Run: headless pygame with SDL's dummy video driver; simulated clock (each Clock.tick advances the game by its frame time, no real sleeping); random seed 0; keys injected as events and as key.get_pressed() state; mouse plan: one left click at the window centre at the start of phase 2, then a move to the lower-right quarter at the start of phase 3.
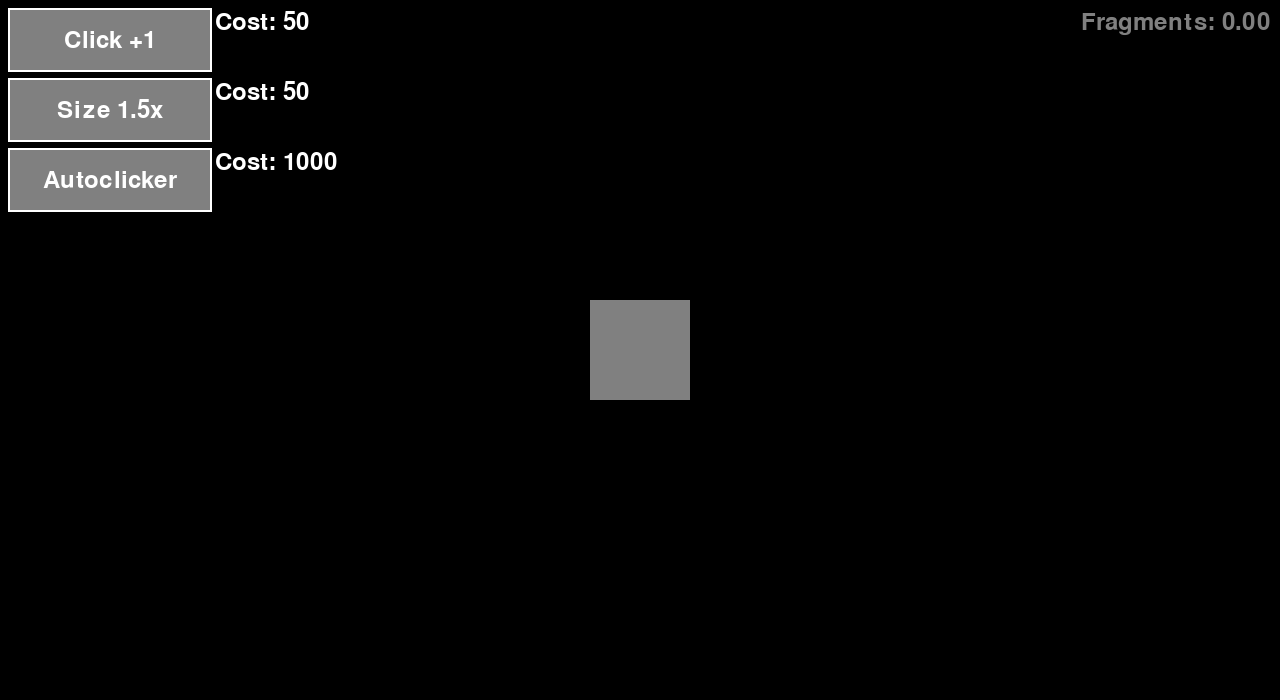
Frame 1 of 4 · flips 1–60 · no input
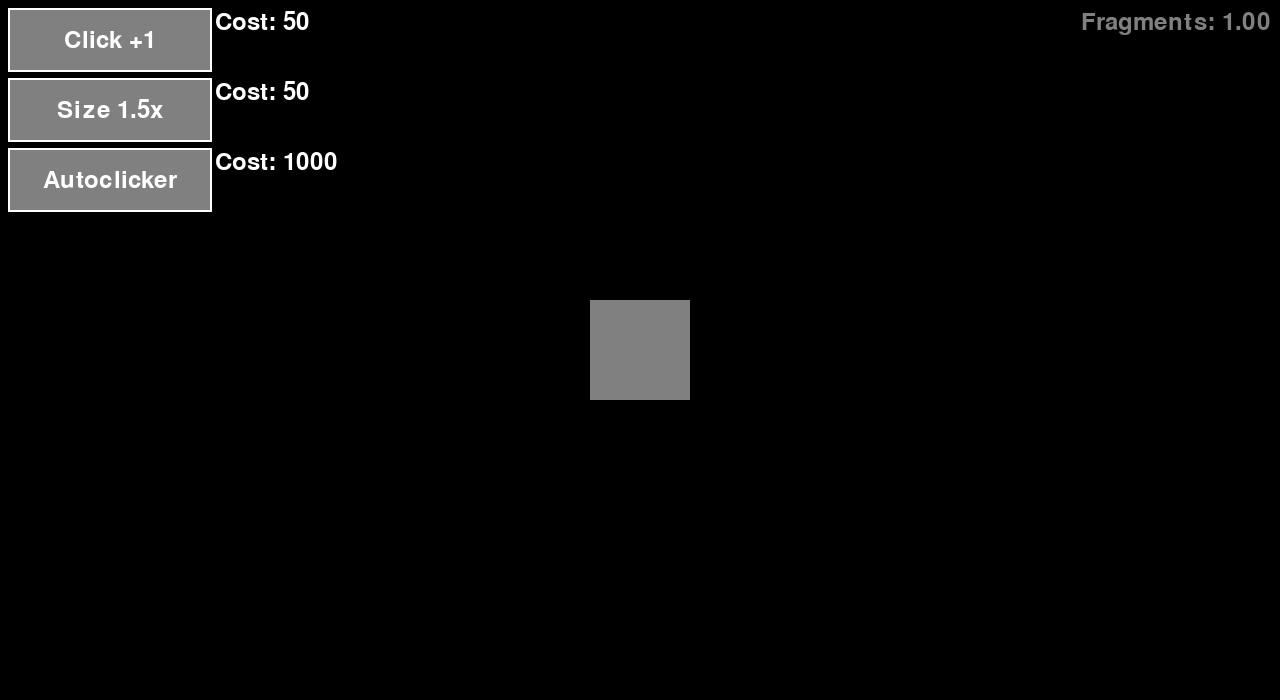
Frame 2 of 4 · flips 61–180 · clicked the window centre · tapped SPACE, RETURN · held RIGHT (→), D
Frame 3 of 4 · flips 181–300 · moved the mouse to the lower-right quarter · held DOWN (↓), S · screen unchanged from frame 2, image omitted
Frame 4 of 4 · flips 301–420 · held LEFT (←), A, UP (↑), W · screen unchanged from frame 3, image omitted

The pygame program that drew these frames:

import pygame
import math

# Initialize Pygame
pygame.init()

# Set up the display
screen = pygame.display.set_mode((1280, 700))
pygame.display.set_caption("Square Breaker")

# Define colors
BLACK = (0, 0, 0)
GRAY = (128, 128, 128)

# Define a common button size
BUTTON_WIDTH = 200
BUTTON_HEIGHT = 60

# Define the square object
class PlayerSquare:
    def __init__(self, color, size, score):
        self.color = color
        self.size = size
        self.rect = pygame.Rect((1280 - size) // 2, (700 - size) // 2, size, size)
        self.score = score
        self.click_amount = 1  # Initial click amount

    def draw(self, surface):
        pygame.draw.rect(surface, self.color, self.rect)

    def click(self, x=None, y=None):
        if x is None and y is None or self.rect.collidepoint(x, y):
            self.score.increase(self.click_amount)

########## SCORE CLASS ##########
class Score:
    def __init__(self, font, size):
        self.score = 0
        self.font = pygame.font.Font(font, size)

    def increase(self, amount=1):
        self.score += amount

    def draw(self, surface):
        score_text = self.font.render(f"Fragments: {self.score:.2f}", True, GRAY)
        surface.blit(score_text, (screen.get_width() - score_text.get_width() - 10, 10))

class UpgradeClickAmount:
    def __init__(self, font, size, player_square):
        self.font = pygame.font.Font(font, size)
        self.cost = 50
        self.text = "Click +1"
        self.player_square = player_square  # Reference to the player square
        self.button_rect = pygame.Rect(10, 10, BUTTON_WIDTH, BUTTON_HEIGHT)

    def draw(self, surface):
        # Draw the white outline
        outline_rect = self.button_rect.inflate(4, 4)
        pygame.draw.rect(surface, (255, 255, 255), outline_rect)
        # Draw the button
        pygame.draw.rect(surface, GRAY, self.button_rect)
        
        # Render the text
        text_surface = self.font.render(self.text, True, (255, 255, 255))
        text_rect = text_surface.get_rect(center=self.button_rect.center)
        surface.blit(text_surface, text_rect)

        # Render the cost
        cost_text = self.font.render(f"Cost: {self.cost}", True, (255, 255, 255))
        cost_rect = cost_text.get_rect(topleft=(self.button_rect.right + 5, self.button_rect.top))
        surface.blit(cost_text, cost_rect)

    def click(self, x, y):
        if self.button_rect.collidepoint(x, y):
            self.upgrade_click_amount()

    def upgrade_click_amount(self):
        if self.player_square.score.score < self.cost:
            print("Not enough fragments!")
            return
        else:
            self.player_square.score.increase(-self.cost)
        self.player_square.click_amount += 1  # Increase the click amount by 1
        self.cost += 50  # Increase the cost by 50
        print(f"Upgrade! Click amount is now {self.player_square.click_amount}, new cost is {self.cost}")

class UpgradeSize:
    def __init__(self, font, size, player_square, y_offset):
        self.font = pygame.font.Font(font, size)
        self.cost = 50
        self.text = "Size 1.5x"
        self.player_square = player_square  # Reference to the player square
        self.button_rect = pygame.Rect(10, y_offset, BUTTON_WIDTH, BUTTON_HEIGHT)

    def draw(self, surface):
        # Draw the white outline
        outline_rect = self.button_rect.inflate(4, 4)
        pygame.draw.rect(surface, (255, 255, 255), outline_rect)
        # Draw the button
        pygame.draw.rect(surface, GRAY, self.button_rect)
        
        # Render the text
        text_surface = self.font.render(self.text, True, (255, 255, 255))
        text_rect = text_surface.get_rect(center=self.button_rect.center)
        surface.blit(text_surface, text_rect)

        # Render the cost
        cost_text = self.font.render(f"Cost: {self.cost}", True, (255, 255, 255))
        cost_rect = cost_text.get_rect(topleft=(self.button_rect.right + 5, self.button_rect.top))
        surface.blit(cost_text, cost_rect)

    def click(self, x, y):
        if self.button_rect.collidepoint(x, y):
            self.upgrade_size()

    def upgrade_size(self):
        if self.player_square.score.score < self.cost:
            print("Not enough fragments!")
            return
        else:
            self.player_square.score.increase(-self.cost)
        self.player_square.size += 1  # Increase the size by 1
        self.player_square.click_amount *= 1.5  # Increase the click amount by 1.5x
        self.player_square.rect = pygame.Rect((1280 - self.player_square.size) // 2, (700 - self.player_square.size) // 2, self.player_square.size, self.player_square.size)
        self.cost += 50  # Increase the cost by 50
        print(f"Upgrade! Size is now {self.player_square.size}, new cost is {self.cost}")

class Autoclicker:
    def __init__(self, font, size, player_square, y_offset):
        self.projectiles = []
        self.font = pygame.font.Font(font, size)
        self.radius = 250 # distance from the center of the square
        self.angle = 0
        self.cost = 1000
        self.text = "Autoclicker"
        self.player_square = player_square  # Reference to the player square
        self.enabled = False  # Autoclicker initially disabled
        self.last_click_time = 0  # Time of the last autoclick
        self.click_interval = 1000  # Interval between autoclicks in milliseconds
        self.button_rect = pygame.Rect(10, y_offset, BUTTON_WIDTH, BUTTON_HEIGHT)

    def draw(self, surface):
        # Draw the white outline
        outline_rect = self.button_rect.inflate(4, 4)
        pygame.draw.rect(surface, (255, 255, 255), outline_rect)
        # Draw the button
        pygame.draw.rect(surface, GRAY, self.button_rect)
        
        # Render the text
        text_surface = self.font.render(self.text, True, (255, 255, 255))
        text_rect = text_surface.get_rect(center=self.button_rect.center)
        surface.blit(text_surface, text_rect)

        # Render the cost
        cost_text = self.font.render(f"Cost: {self.cost}", True, (255, 255, 255))
        cost_rect = cost_text.get_rect(topleft=(self.button_rect.right + 5, self.button_rect.top))
        surface.blit(cost_text, cost_rect)

    def click(self, x, y):
        if self.button_rect.collidepoint(x, y):
            self.enable_autoclicker()

    def enable_autoclicker(self):
        if self.player_square.score.score < self.cost:
            print("Not enough fragments!")
            return
        else:
            self.player_square.score.increase(-self.cost)
            
        self.enabled = True  # Enable the autoclicker
        self.last_click_time = pygame.time.get_ticks()  # Initialize the last click time

        print("Autoclicker enabled!")

    def autoclick(self):
        current_time = pygame.time.get_ticks()
        if self.enabled and current_time - self.last_click_time >= self.click_interval:
            self.player_square.click()
            self.last_click_time = current_time

            #spawn projectiles
            projectile_x = self.player_square.rect.centerx +self.radius * math.cos(self.angle)
            projectile_y = self.player_square.rect.centery +self.radius * math.sin(self.angle)

            #target coordinates
            target_x = self.player_square.rect.centerx
            target_y = self.player_square.rect.centery

            self.projectiles.append(Projectile(int(projectile_x), int(projectile_y), target_x, target_y))

    def autoclicker_sprite(self):
        self.angle += 0.05

        circle_x = self.player_square.rect.centerx + self.radius * math.cos(self.angle)
        circle_y = self.player_square.rect.centery + self.radius * math.sin(self.angle)

        sprite_color = ("White")
        pygame.draw.circle(screen, sprite_color, (circle_x, circle_y), 20)


class Projectile:
    def __init__(self, x, y, target_x, target_y, speed=5):
        self.rect = pygame.Rect(x, y, 10, 5)  # Small square projectile
        self.speed = speed  # Movement speed

        # Calculate direction vector
        direction_x = target_x - x
        direction_y = target_y - y
        length = math.sqrt(direction_x ** 2 + direction_y ** 2)  # Distance to target

        # Normalize to get unit vector
        if length != 0:
            self.velocity_x = (direction_x / length) * speed
            self.velocity_y = (direction_y / length) * speed
        else:
            self.velocity_x, self.velocity_y = 0, 0  # Prevent division by zero

    def move(self):
        self.rect.x += self.velocity_x
        self.rect.y += self.velocity_y

    def draw(self, surface):
        pygame.draw.rect(surface, (255, 255, 255), self.rect)  # Draw white projectile


    
# Create a score instance
score = Score(None, 36)

# Create a square instance
square = PlayerSquare(GRAY, 100, score)

# Create upgrade instances
upgrade_click_amount = UpgradeClickAmount(None, 36, square)
upgrade_size = UpgradeSize(None, 36, square, upgrade_click_amount.button_rect.bottom + 10)
autoclicker = Autoclicker(None, 36, square, upgrade_size.button_rect.bottom + 10)

# tick rate:
tick_rate = 60
clock = pygame.time.Clock()

# Main loop
running = True
while running:
    for event in pygame.event.get():
        if event.type == pygame.QUIT:
            running = False
        if event.type == pygame.MOUSEBUTTONDOWN:
            x, y = pygame.mouse.get_pos()
            square.click(x, y)
            upgrade_click_amount.click(x, y)
            upgrade_size.click(x, y)
            autoclicker.click(x, y)

    # Fill the background
    screen.fill(BLACK)

    # Draw the square
    square.draw(screen)

    # Draw the score
    score.draw(screen)

    # Draw the upgrade buttons and costs
    upgrade_click_amount.draw(screen)
    upgrade_size.draw(screen)
    autoclicker.draw(screen)

    # Draw the projectiles
    for projectile in autoclicker.projectiles[:]:
        projectile.move()
        projectile.draw(screen)
        if pygame.Rect.colliderect(projectile.rect, square.rect):
            autoclicker.projectiles.remove(projectile)

        if projectile.rect.bottom < 0:
            autoclicker.projectiles.remove(projectile)

    # Check if autoclicker is enabled and click the square
    autoclicker.autoclick()
    if autoclicker.enabled:
        autoclicker.autoclicker_sprite()

    # Update the display
    pygame.display.flip()
    clock.tick(tick_rate)

# Quit Pygame
pygame.quit()
